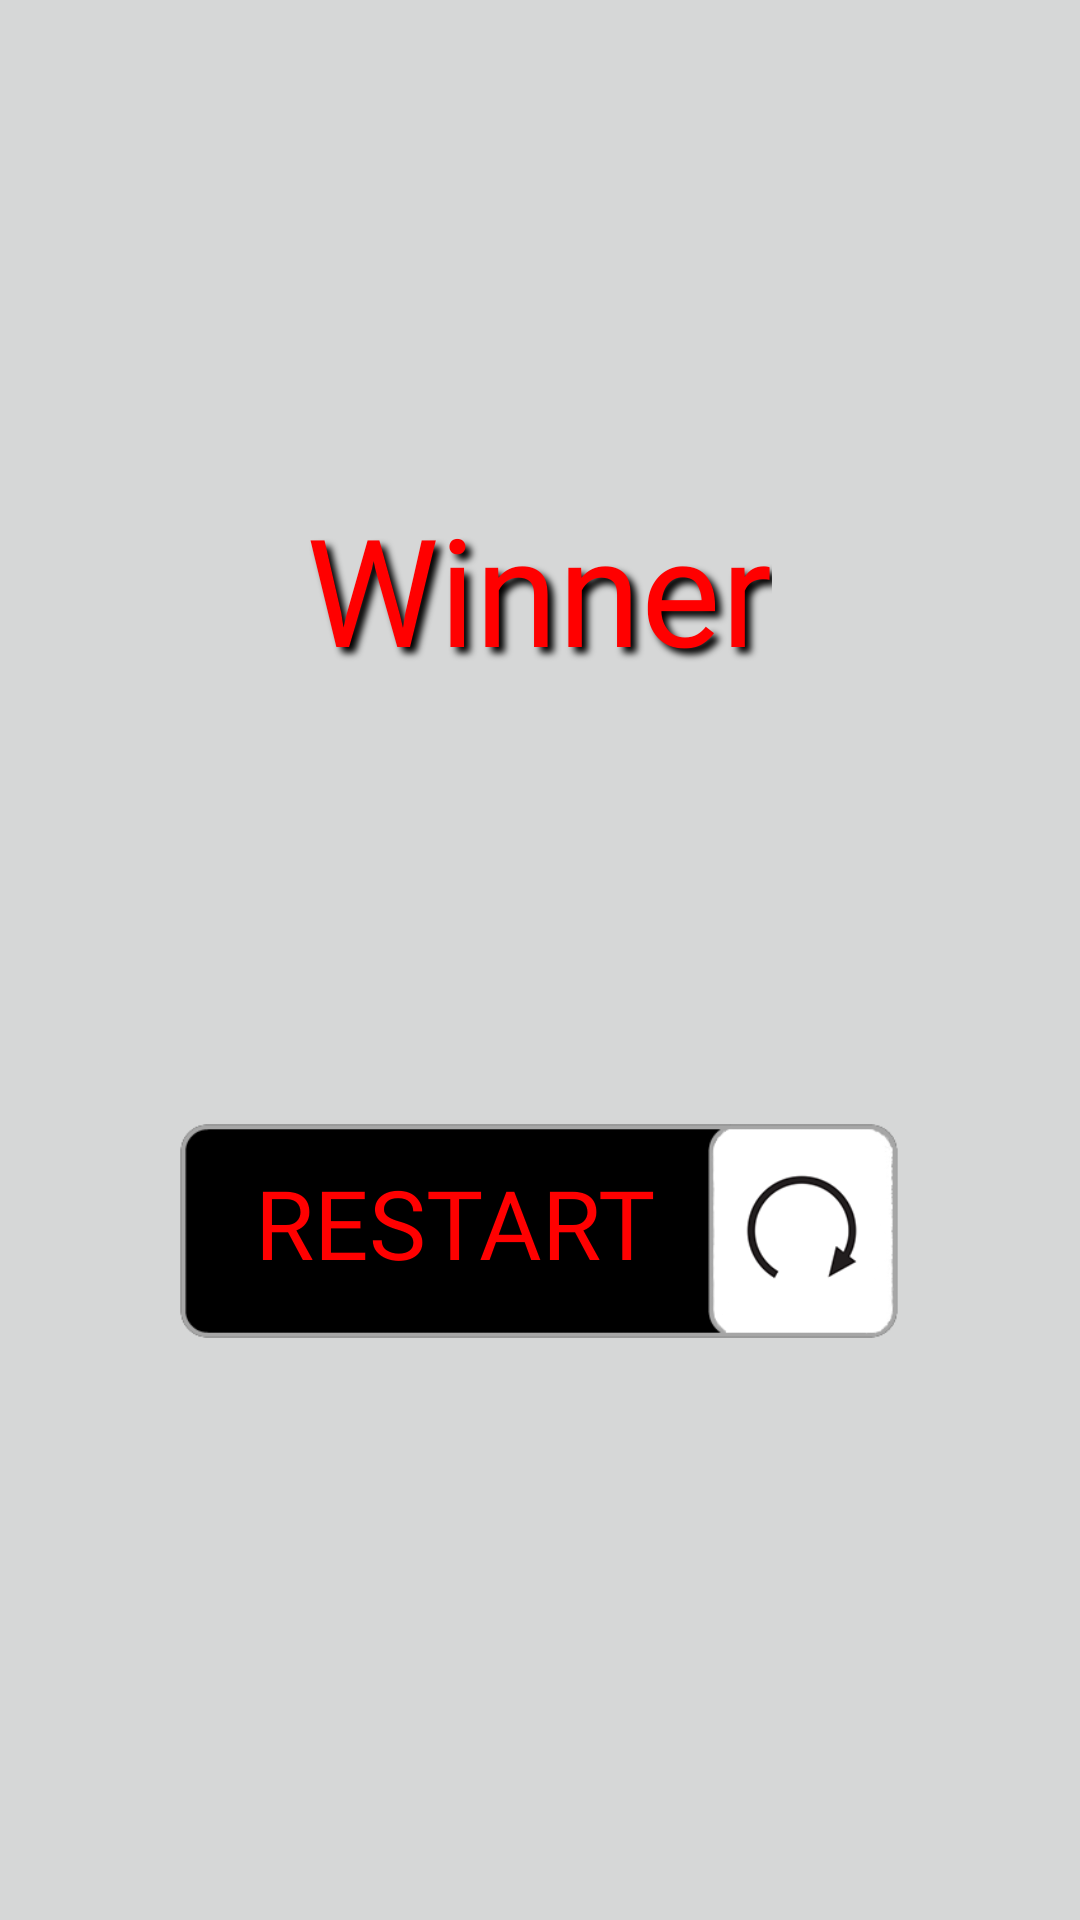

Produce the Android XML layout that renders to this screen, including the resource entries it uses.
<!-- AndroidManifest.xml: application theme Theme.475Game -->
<!-- res/layout/result_activity.xml -->
<?xml version="1.0" encoding="utf-8"?>
<androidx.constraintlayout.widget.ConstraintLayout xmlns:android="http://schemas.android.com/apk/res/android"
    xmlns:app="http://schemas.android.com/apk/res-auto"
    xmlns:tools="http://schemas.android.com/tools"
    android:layout_width="match_parent"
    android:layout_height="match_parent"
    android:background="@color/backgroundColord"
    tools:context=".ResultActivity">


    <TextView
        android:id="@+id/winner"
        android:layout_width="wrap_content"
        android:layout_height="wrap_content"
        android:fontFamily="@font/edosz"
        android:text="Winner"
        android:textColor="#FF0000"
        android:textSize="50dp"
        android:shadowColor="#000000"
        android:shadowDx="6"
        android:shadowDy="6"
        android:shadowRadius="6"
        app:layout_constraintBottom_toBottomOf="parent"
        app:layout_constraintEnd_toEndOf="parent"
        app:layout_constraintHorizontal_bias="0.498"
        app:layout_constraintStart_toStartOf="parent"
        app:layout_constraintTop_toTopOf="parent"
        app:layout_constraintVertical_bias="0.284" />

    <ImageButton
        android:id="@+id/restart_button"
        android:layout_width="302dp"
        android:layout_height="126dp"
        android:scaleType="fitCenter"
        android:shadowColor="#000000"
        android:shadowDx="6"
        android:shadowDy="6"
        android:shadowRadius="6"
        app:layout_constraintBottom_toBottomOf="parent"
        app:layout_constraintEnd_toEndOf="parent"
        app:layout_constraintHorizontal_bias="0.495"
        app:layout_constraintStart_toStartOf="parent"
        app:layout_constraintTop_toBottomOf="@+id/winner"
        app:layout_constraintVertical_bias="0.414"
        app:srcCompat="@drawable/final_restart_button" />

    <TextView
        android:id="@+id/restart"
        android:layout_width="169dp"
        android:layout_height="46dp"
        android:adjustViewBounds="true"
        android:fontFamily="@font/edosz"
        android:scaleType="fitCenter"
        android:text="@string/restart"
        android:textAlignment="center"
        android:textColor="#FF0000"
        android:textSize="32sp"
        app:layout_constraintBottom_toBottomOf="@+id/restart_button"
        app:layout_constraintEnd_toEndOf="@+id/restart_button"
        app:layout_constraintHorizontal_bias="0.287"
        app:layout_constraintStart_toStartOf="@+id/restart_button"
        app:layout_constraintTop_toTopOf="@+id/restart_button"
        app:layout_constraintVertical_bias="0.485" />


</androidx.constraintlayout.widget.ConstraintLayout>
<!-- resources referenced by this layout -->
<resources>
  <color name="backgroundColord">#d6d7d7</color>
  <!-- drawable final_restart_button: png bitmap (drawable, 11382 bytes) -->
  <string name="restart">RESTART</string>
  <style name="Theme.475Game" parent="Theme.AppCompat.Light.NoActionBar">
          
          <item name="colorPrimary">@color/purple_500</item>
          <item name="colorPrimaryVariant">@color/purple_700</item>
          <item name="colorOnPrimary">@color/white</item>
          
          <item name="colorSecondary">@color/teal_200</item>
          <item name="colorSecondaryVariant">@color/teal_700</item>
          <item name="colorOnSecondary">@color/black</item>
          
          <item name="android:statusBarColor" tools:targetApi="l">?attr/colorPrimaryVariant</item>
          
      </style>
  <color name="purple_500">#FF6200EE</color>
  <color name="purple_700">#FF3700B3</color>
  <color name="white">#FFFFFFFF</color>
  <color name="teal_200">#FF03DAC5</color>
  <color name="teal_700">#FF018786</color>
  <color name="black">#FF000000</color>
</resources>
